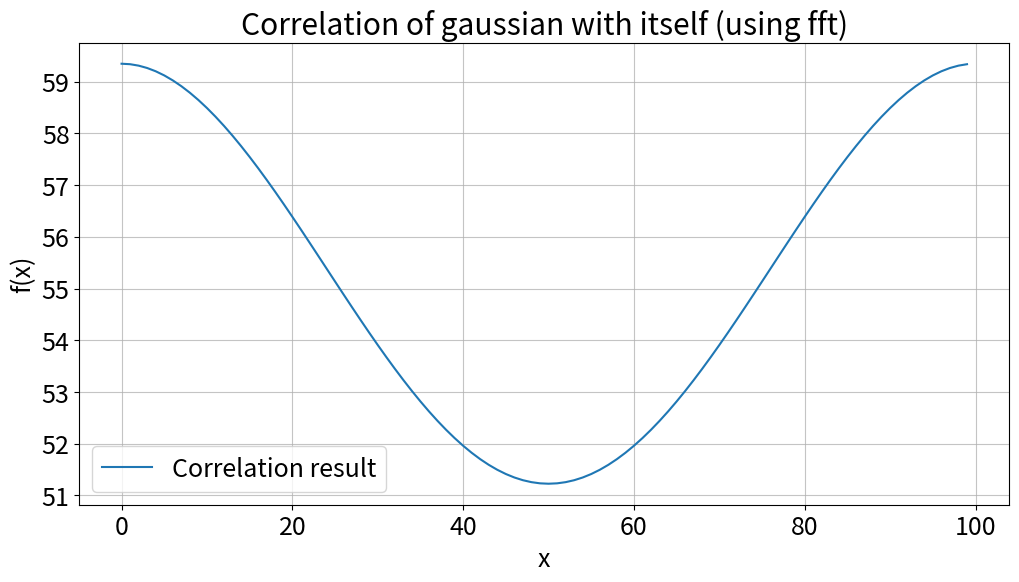
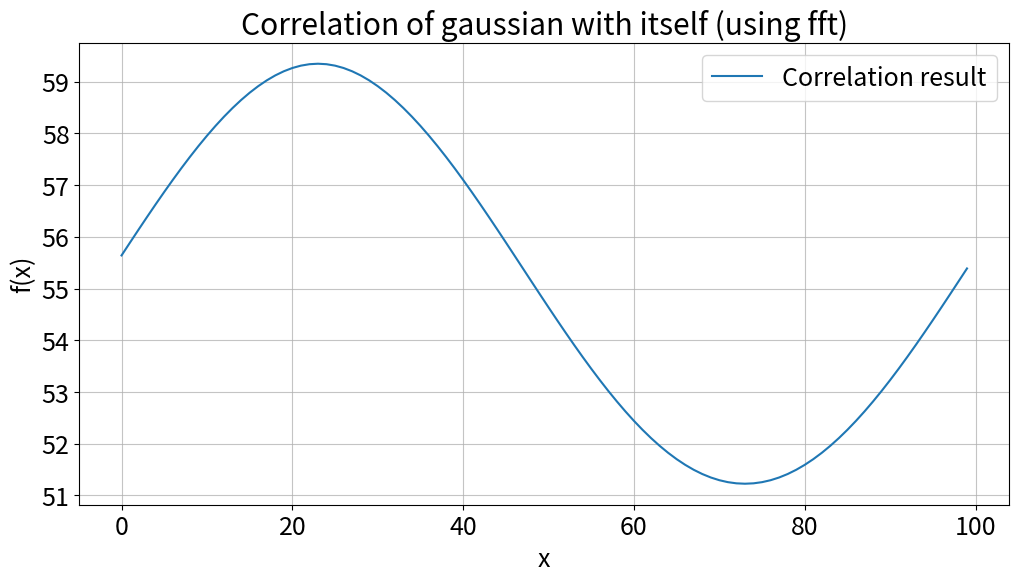

Here is the Python script that generated these plots, in order:
# -*- coding: utf-8 -*-
"""
Created on Sat Oct 17 16:32:34 2020

@author: hussa
"""

import numpy as np
from matplotlib import pyplot as plt
import matplotlib
matplotlib.rcParams.update({'font.size': 18})

def correlation(arr1,arr2):
	return np.fft.ifft(np.fft.fft(arr1)*np.conj(np.fft.fft(arr2)))

def shift_conv(arr, shift):
	# Takes and array 'arr'  and shifts it by 'shift' by cpmvolution with a delta function carrying 1 at location of shift
	k 		  = np.asarray([0 for i in range(len(arr))])
	k[shift]  = 1 # defining the delta function
	phase_k   = np.fft.fft(k)
	phase_arr = np.fft.fft(arr)
#	phase_arr = np.exp(2*np.pi*1J*k*shift/len(phase_arr))*phase_arr
	return np.fft.ifft(phase_arr*phase_k) # returning inv.fourier of the product of the two function's fourier transform

# Defining the array
x = np.linspace(-1,1,100)
y = np.exp(-x**2) # Gaussian (centered at x=0 with unit variance)
shift_rand = int(np.random.rand()*100)
y_shift = shift_conv(y,shift_rand) # Shifting the gaussian by random number
print('\n(Array size, shift)', [len(x),shift_rand])
corr = correlation(y_shift,y_shift)


plt.figure(figsize=(12,6))      
plt.title('Correlation of gaussian with itself (using fft)')
plt.xlabel('x')
plt.grid(alpha=0.75)
plt.ylabel('f(x)')
plt.plot(corr,label = 'Correlation result')
plt.legend()
plt.show()
plt.close()

# Tring out with normal and shifted gaussian
corr2 = correlation(y,y_shift)

plt.figure(figsize=(12,6))      
plt.title('Correlation of gaussian with itself (using fft)')
plt.xlabel('x')
plt.grid(alpha=0.75)
plt.ylabel('f(x)')
plt.plot(corr2,label = 'Correlation result')
plt.legend()
plt.show()
plt.close()
